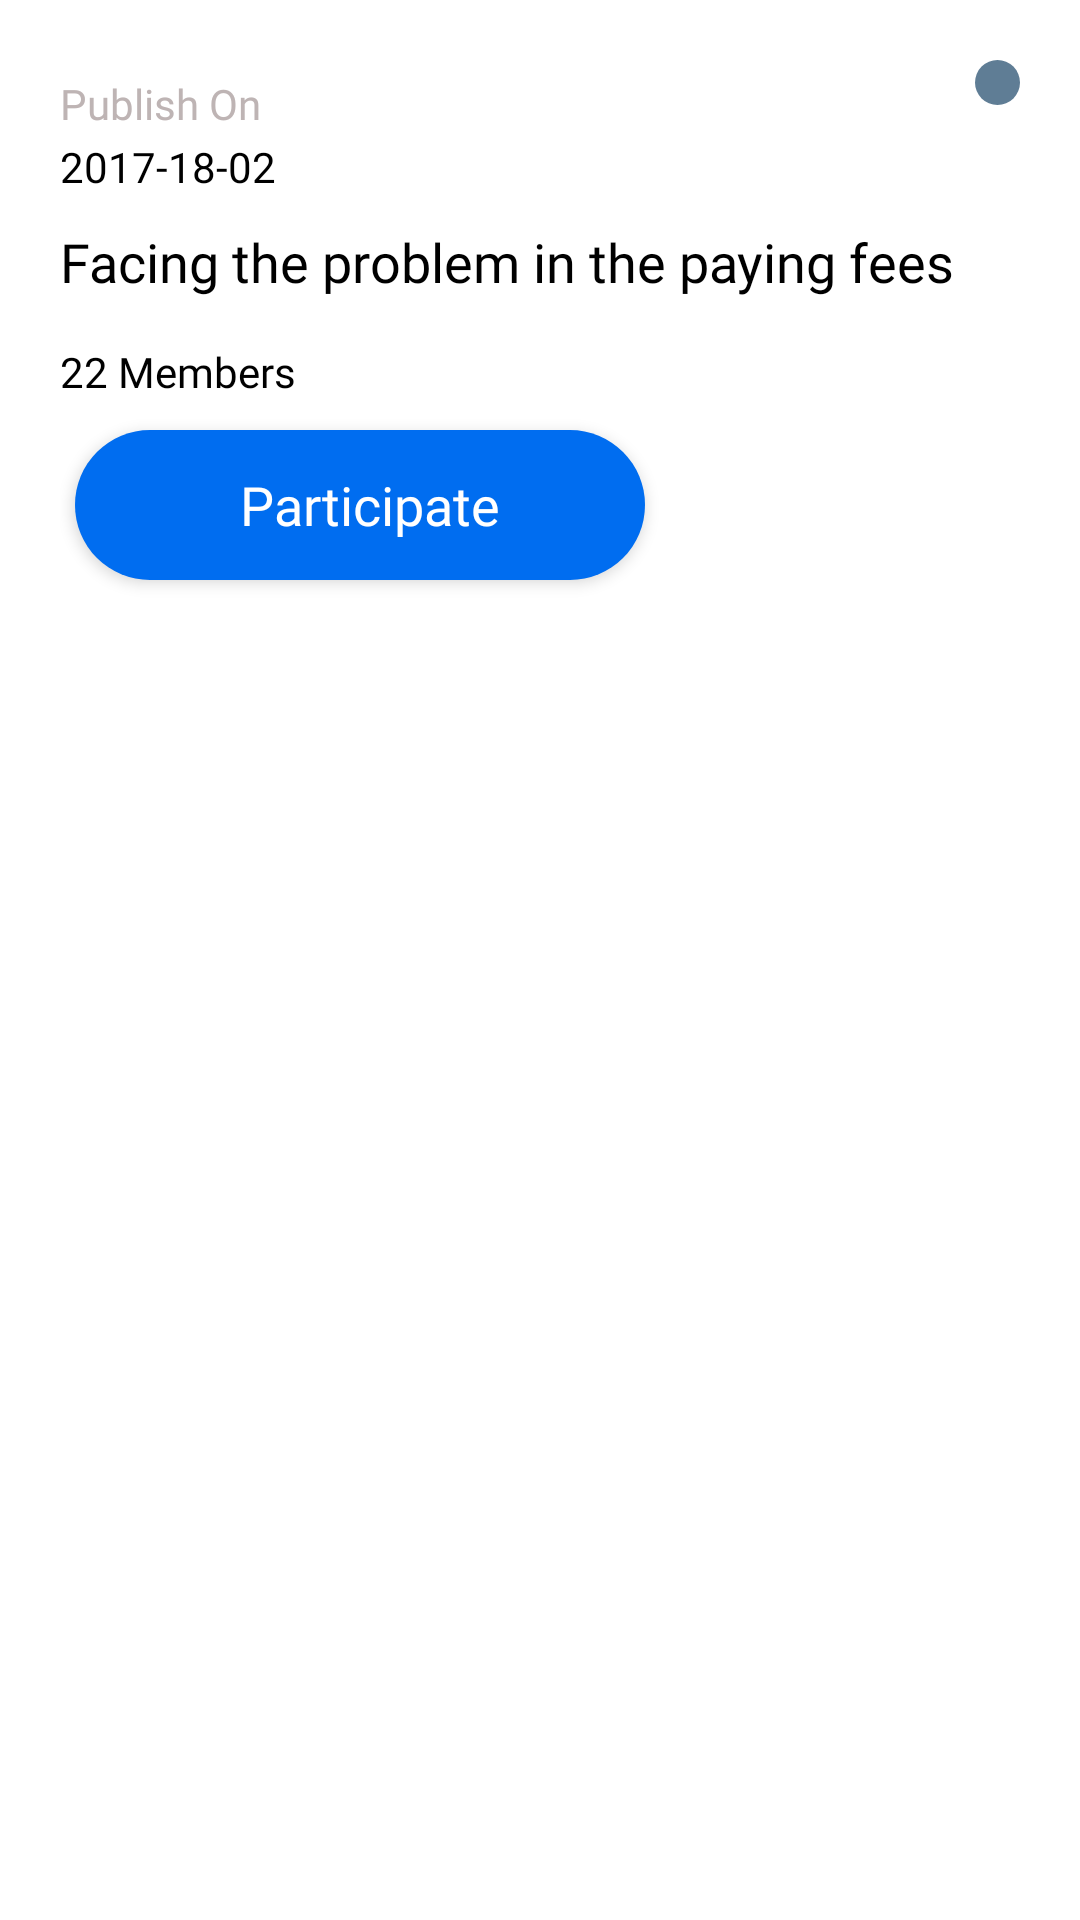

Android layout source for this screen:
<!-- AndroidManifest.xml: application theme AppTheme -->
<!-- res/layout/adapter_publish_project_layout.xml -->
<?xml version="1.0" encoding="utf-8"?>
<RelativeLayout
    xmlns:android="http://schemas.android.com/apk/res/android" android:layout_width="match_parent"
    android:layout_height="wrap_content"
    android:background="#FFF"
    android:layout_marginLeft="16dp"
    android:layout_marginRight="16dp"
    android:layout_marginTop="5dp"
    android:layout_marginBottom="5dp">

    <LinearLayout
        android:layout_width="match_parent"
        android:layout_height="wrap_content"
        android:orientation="vertical"
        android:padding="20dp">


        <RelativeLayout
            android:layout_width="match_parent"
            android:layout_height="wrap_content">

            <LinearLayout
                android:layout_alignParentLeft="true"
                android:layout_width="match_parent"
                android:layout_height="wrap_content"
                android:orientation="vertical">


                <TextView
                    android:layout_width="wrap_content"
                    android:layout_height="wrap_content"
                    android:layout_marginTop="5dp"
                    android:textSize="14dp"
                    android:textColor="@color/backgroundDeepGrayColor"
                    android:text="Publish On"
                    android:fontFamily="@font/semibold"/>

                <TextView
                    android:layout_width="wrap_content"
                    android:layout_height="wrap_content"
                    android:layout_marginTop="2dp"
                    android:textSize="14dp"
                    android:textColor="#000"
                    android:text="2017-18-02"
                    android:id="@+id/adapter_project_publish_button_date"
                    android:fontFamily="@font/semibold"/>

            </LinearLayout>

            <RelativeLayout
                android:layout_width="15dp"
                android:layout_height="15dp"
                android:layout_alignParentRight="true"
                android:background="@drawable/black_dot">

            </RelativeLayout>

        </RelativeLayout>

        <TextView
            android:layout_width="wrap_content"
            android:layout_height="wrap_content"
            android:layout_marginTop="10dp"
            android:textSize="18dp"
            android:textColor="#000"
            android:text="Facing the problem in the paying fees"
            android:id="@+id/adapter_project_publish_question"
            android:fontFamily="@font/semibold"/>


        <TextView
            android:layout_width="wrap_content"
            android:layout_height="wrap_content"
            android:layout_marginTop="15dp"
            android:textSize="14dp"
            android:textColor="#000"
            android:text="22 Members"
            android:id="@+id/adapter_project_publish_total_member"
            android:fontFamily="@font/semibold"/>

        <RelativeLayout
            android:layout_marginTop="10dp"
            android:layout_width="190dp"
            android:layout_height="50dp"
            android:elevation="3dp"
            android:id="@+id/adapter_project_publish_button"
            android:layout_marginLeft="5dp"
            android:layout_marginBottom="8dp"
            android:background="@drawable/ask_question_background">

            <ImageView
                android:layout_width="30dp"
                android:layout_height="30dp"
                android:src="@drawable/ic_add_black_24dp"
                android:layout_centerVertical="true"
                android:layout_marginLeft="20dp"
                android:id="@+id/plus"
                />

            <TextView
                android:layout_width="wrap_content"
                android:layout_height="wrap_content"
                android:textColor="#FFF"
                android:text="Participate"
                android:layout_toRightOf="@+id/plus"
                android:layout_centerVertical="true"
                android:layout_marginLeft="5dp"
                android:textSize="18dp"
                android:layout_marginBottom="3dp"
                android:fontFamily="@font/bold" />

        </RelativeLayout>


    </LinearLayout>

</RelativeLayout>
<!-- resources referenced by this layout -->
<resources>
  <color name="backgroundDeepGrayColor">#BEB4B4</color>
  <!-- drawable ask_question_background (drawable) -->
  <?xml version="1.0" encoding="utf-8"?>
  <shape xmlns:android="http://schemas.android.com/apk/res/android"
      android:shape="rectangle">
      <corners android:radius="50dp"/>
      <solid android:color="#006DF0"/>
  
  </shape>
  <!-- drawable black_dot (drawable) -->
  <?xml version="1.0" encoding="utf-8"?>
  <shape xmlns:android="http://schemas.android.com/apk/res/android"
      android:shape="rectangle">
      <corners android:radius="100dp"/>
      <solid android:color="#5F7D95"/>
  
  </shape>
  <style name="AppTheme" parent="Theme.AppCompat.Light.DarkActionBar">
          
          <item name="colorPrimary">@color/background</item>
          <item name="colorPrimaryDark">@color/background</item>
          <item name="colorAccent">@color/colorAccent</item>
          <item name="android:statusBarColor" tools:ignore="NewApi">@color/background</item>
          <item name="android:windowLightStatusBar" tools:ignore="NewApi">true</item>
      </style>
  <color name="background">#F9F9F9</color>
  <color name="colorAccent">#EF5F34</color>
</resources>
